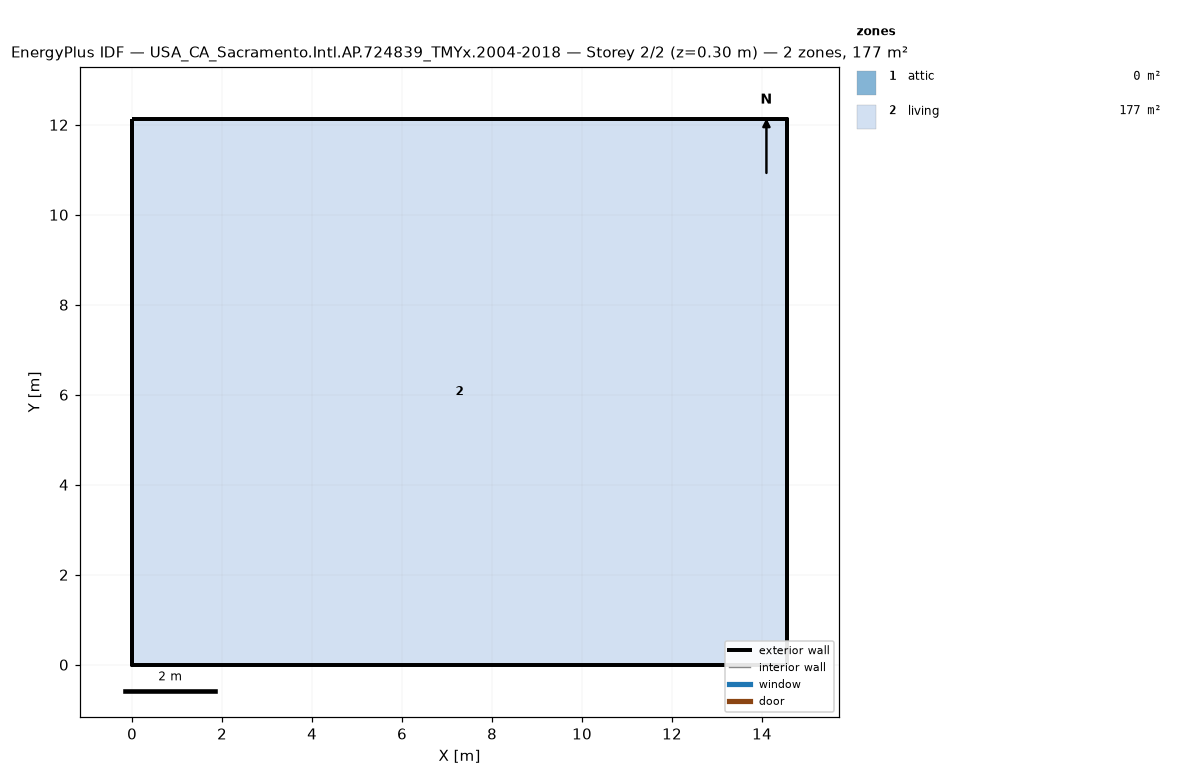
=== STOREY PLAN SPEC (per zone: floor XY polygon, exterior-wall plan segments, windows/doors) ===
zone 1: attic  (0.0 m²)
  exterior wall: (14.55, 0.00) – (14.55, 12.13) – (14.55, 6.06)  [18.2 m]
  exterior wall: (0.00, 12.13) – (0.00, 0.00) – (0.00, 6.06)  [18.2 m]
zone 2: living  (176.5 m²)
  floor: (0.00, 0.00) (0.00, 12.13) (14.55, 12.13) (14.55, 0.00)
  exterior wall: (0.00, 0.00) – (14.55, 0.00)  [14.6 m]
  exterior wall: (14.55, 0.00) – (14.55, 12.13)  [12.1 m]
  exterior wall: (14.55, 12.13) – (0.00, 12.13)  [14.6 m]
  exterior wall: (0.00, 12.13) – (0.00, 0.00)  [12.1 m]

=== DERIVED (storey summary) ===
Building: USA_CA_Sacramento.Intl.AP.724839_TMYx.2004-2018
Storey: 2 of 2  (floor level z = 0.30 m)
Storey gross floor area: 176.5 m²
Zones on this storey: 2
  - attic: floor 0.0 m²; exterior wall 36.4 m (24.5 m²); WWR 0.0%
  - living: floor 176.5 m²; exterior wall 53.4 m (146.4 m²); WWR 0.0%
Zone adjacency: (none detected)